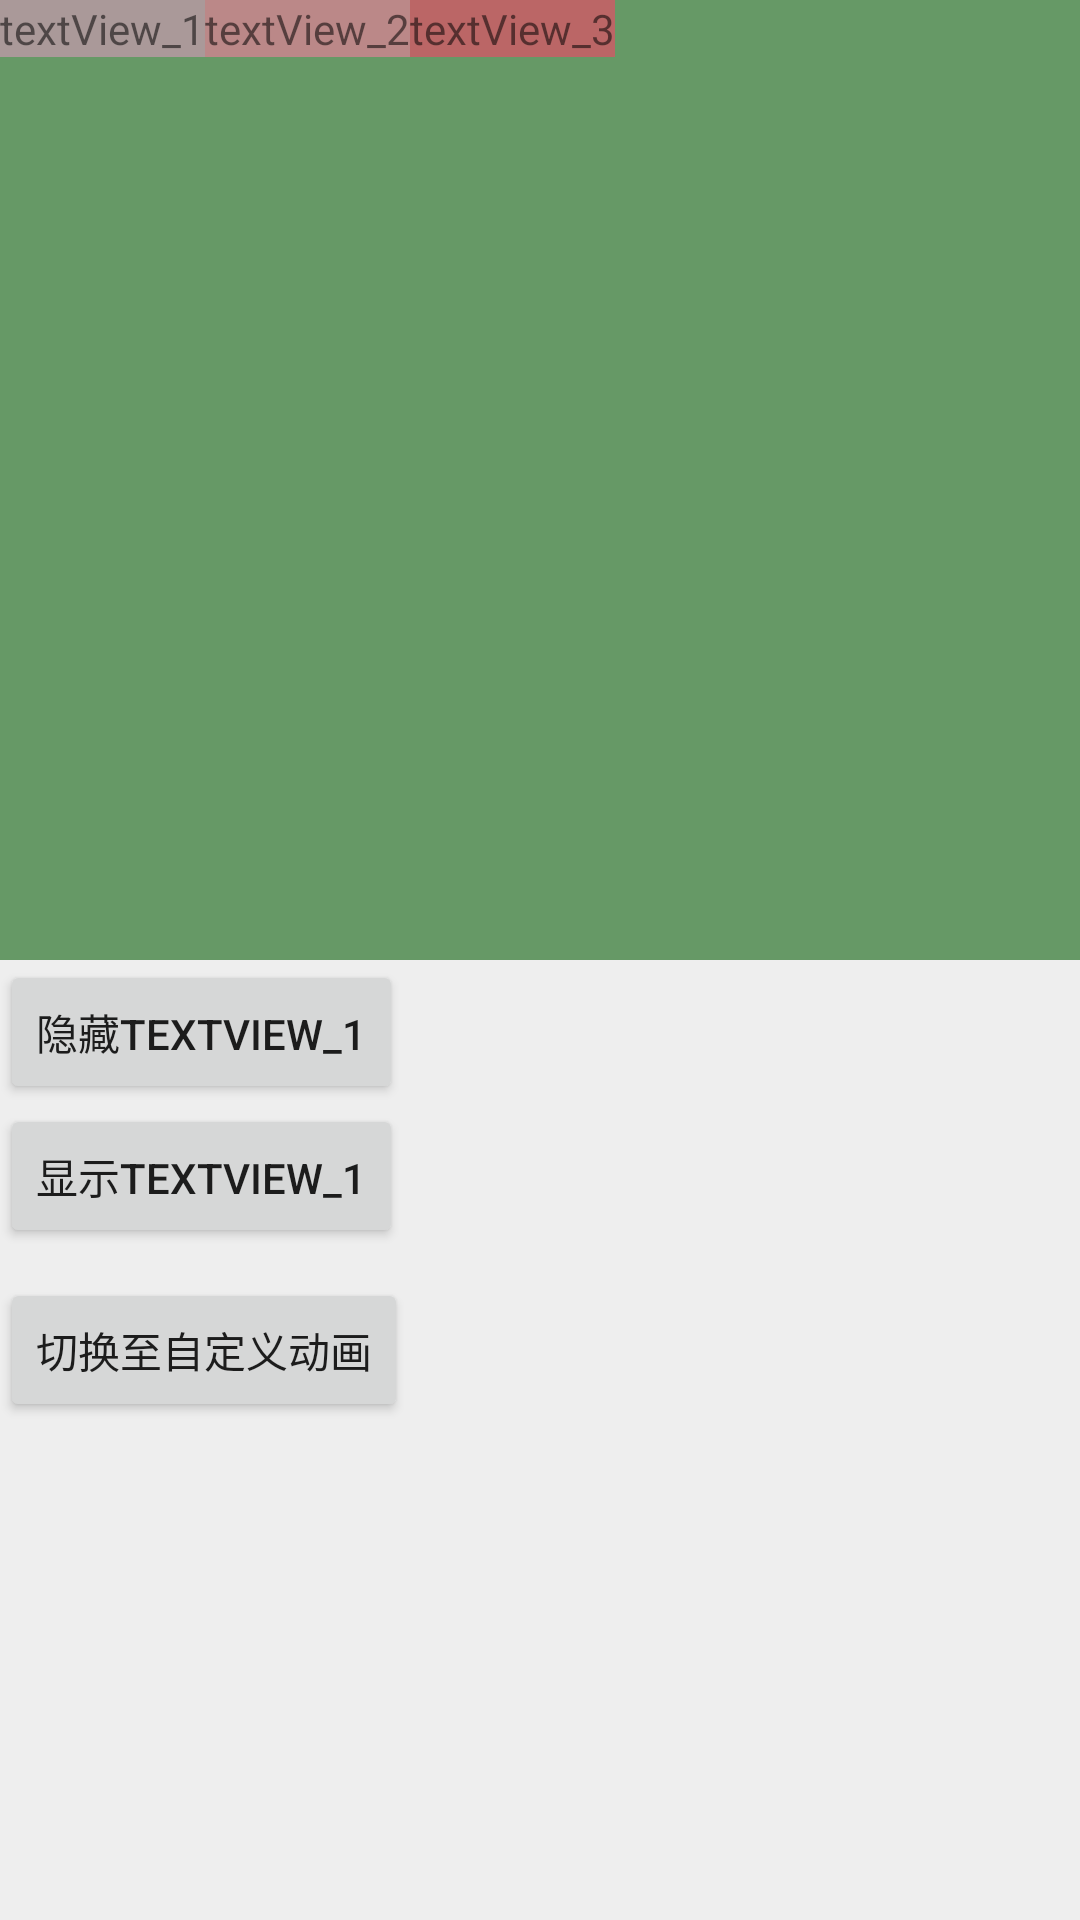

Layout XML and referenced resources for this Android screen:
<!-- AndroidManifest.xml: application theme AppTheme -->
<!-- res/layout/activity_layout_transition.xml -->
<?xml version="1.0" encoding="utf-8"?>
<android.support.constraint.ConstraintLayout xmlns:android="http://schemas.android.com/apk/res/android"
    xmlns:app="http://schemas.android.com/apk/res-auto"
    xmlns:tools="http://schemas.android.com/tools"
    android:layout_width="match_parent"
    android:layout_height="match_parent"
    tools:context=".activity.transition.LayoutTransitionActivity">

    <android.support.constraint.ConstraintLayout
        android:id="@+id/constraintLayout_root"
        android:layout_width="match_parent"
        android:layout_height="0dp"
        android:animateLayoutChanges="true"
        android:background="#669966"
        app:layout_constraintHeight_percent="0.5"
        app:layout_constraintTop_toTopOf="parent">

        <TextView
            android:id="@+id/textView_transition_1"
            android:layout_width="wrap_content"
            android:layout_height="wrap_content"
            android:background="#AA9999"
            android:text="textView_1"
            app:layout_constraintStart_toStartOf="parent"
            app:layout_constraintTop_toTopOf="parent" />

        <TextView
            android:id="@+id/textView_transition_2"
            android:layout_width="wrap_content"
            android:layout_height="wrap_content"
            android:background="#BB8888"
            android:text="textView_2"
            app:layout_constraintStart_toEndOf="@id/textView_transition_1"
            app:layout_constraintTop_toTopOf="@id/textView_transition_1" />

        <TextView
            android:id="@+id/textView_transition_3"
            android:layout_width="wrap_content"
            android:layout_height="wrap_content"
            android:background="#BB6666"
            android:text="textView_3"
            app:layout_constraintStart_toEndOf="@id/textView_transition_2"
            app:layout_constraintTop_toTopOf="@id/textView_transition_1" />

        <ImageView
            android:id="@+id/imageView_transition_1"
            android:layout_width="wrap_content"
            android:layout_height="wrap_content"
            android:layout_marginTop="10dp"
            android:src="@mipmap/ic_launcher"
            app:layout_constraintStart_toStartOf="parent"
            app:layout_constraintTop_toBottomOf="@id/textView_transition_1" />

        <ImageView
            android:id="@+id/imageView_transition_2"
            android:layout_width="wrap_content"
            android:layout_height="wrap_content"
            android:layout_marginTop="10dp"
            android:src="@mipmap/ic_launcher"
            app:layout_constraintEnd_toEndOf="parent"
            app:layout_constraintTop_toBottomOf="@id/textView_transition_1" />
    </android.support.constraint.ConstraintLayout>

    <ScrollView
        android:layout_width="match_parent"
        android:layout_height="0dp"
        android:background="#EEEEEE"
        app:layout_constraintBottom_toBottomOf="parent"
        app:layout_constraintHeight_percent="0.5">

        <LinearLayout
            android:layout_width="match_parent"
            android:layout_height="wrap_content"
            android:orientation="vertical">

            <Button
                android:layout_width="wrap_content"
                android:layout_height="wrap_content"
                android:onClick="hideTextView1"
                android:text="隐藏textView_1" />

            <Button
                android:layout_width="wrap_content"
                android:layout_height="wrap_content"
                android:onClick="showTextView1"
                android:text="显示textView_1" />

            <Space
                android:layout_width="match_parent"
                android:layout_height="10dp" />

            <Button
                android:layout_width="wrap_content"
                android:layout_height="wrap_content"
                android:onClick="changeLayoutTransition"
                android:text="切换至自定义动画" />
        </LinearLayout>
    </ScrollView>
</android.support.constraint.ConstraintLayout>
<!-- resources referenced by this layout -->
<resources>
  <style name="AppTheme" parent="Theme.AppCompat.Light.DarkActionBar">
          
          <item name="colorPrimary">@color/colorPrimary</item>
          <item name="colorPrimaryDark">@color/colorPrimaryDark</item>
          <item name="colorAccent">@color/colorAccent</item>
      </style>
  <!-- not gathered from this repository: default colours our renderer supplied (Android Studio template values) -->
  <color name="colorPrimary">#FF6200EE</color>
  <color name="colorPrimaryDark">#FF3700B3</color>
  <color name="colorAccent">#FF03DAC5</color>
</resources>
